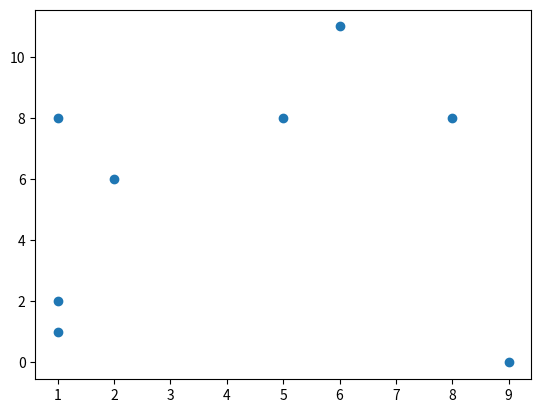

Python code for this plot:
# -*- coding: utf-8 -*-
"""
Created on Wed Jun 28 21:13:19 2017

[redacted]
"""

import numpy as np
import matplotlib.pyplot as plt

x = np.array([1,1,5,8,1,9,2,6] ,dtype = np.float64)
y = np.array([2,1,8,8,8,0,6,11] ,dtype = np.float64)

plt.scatter(x,y)
plt.show